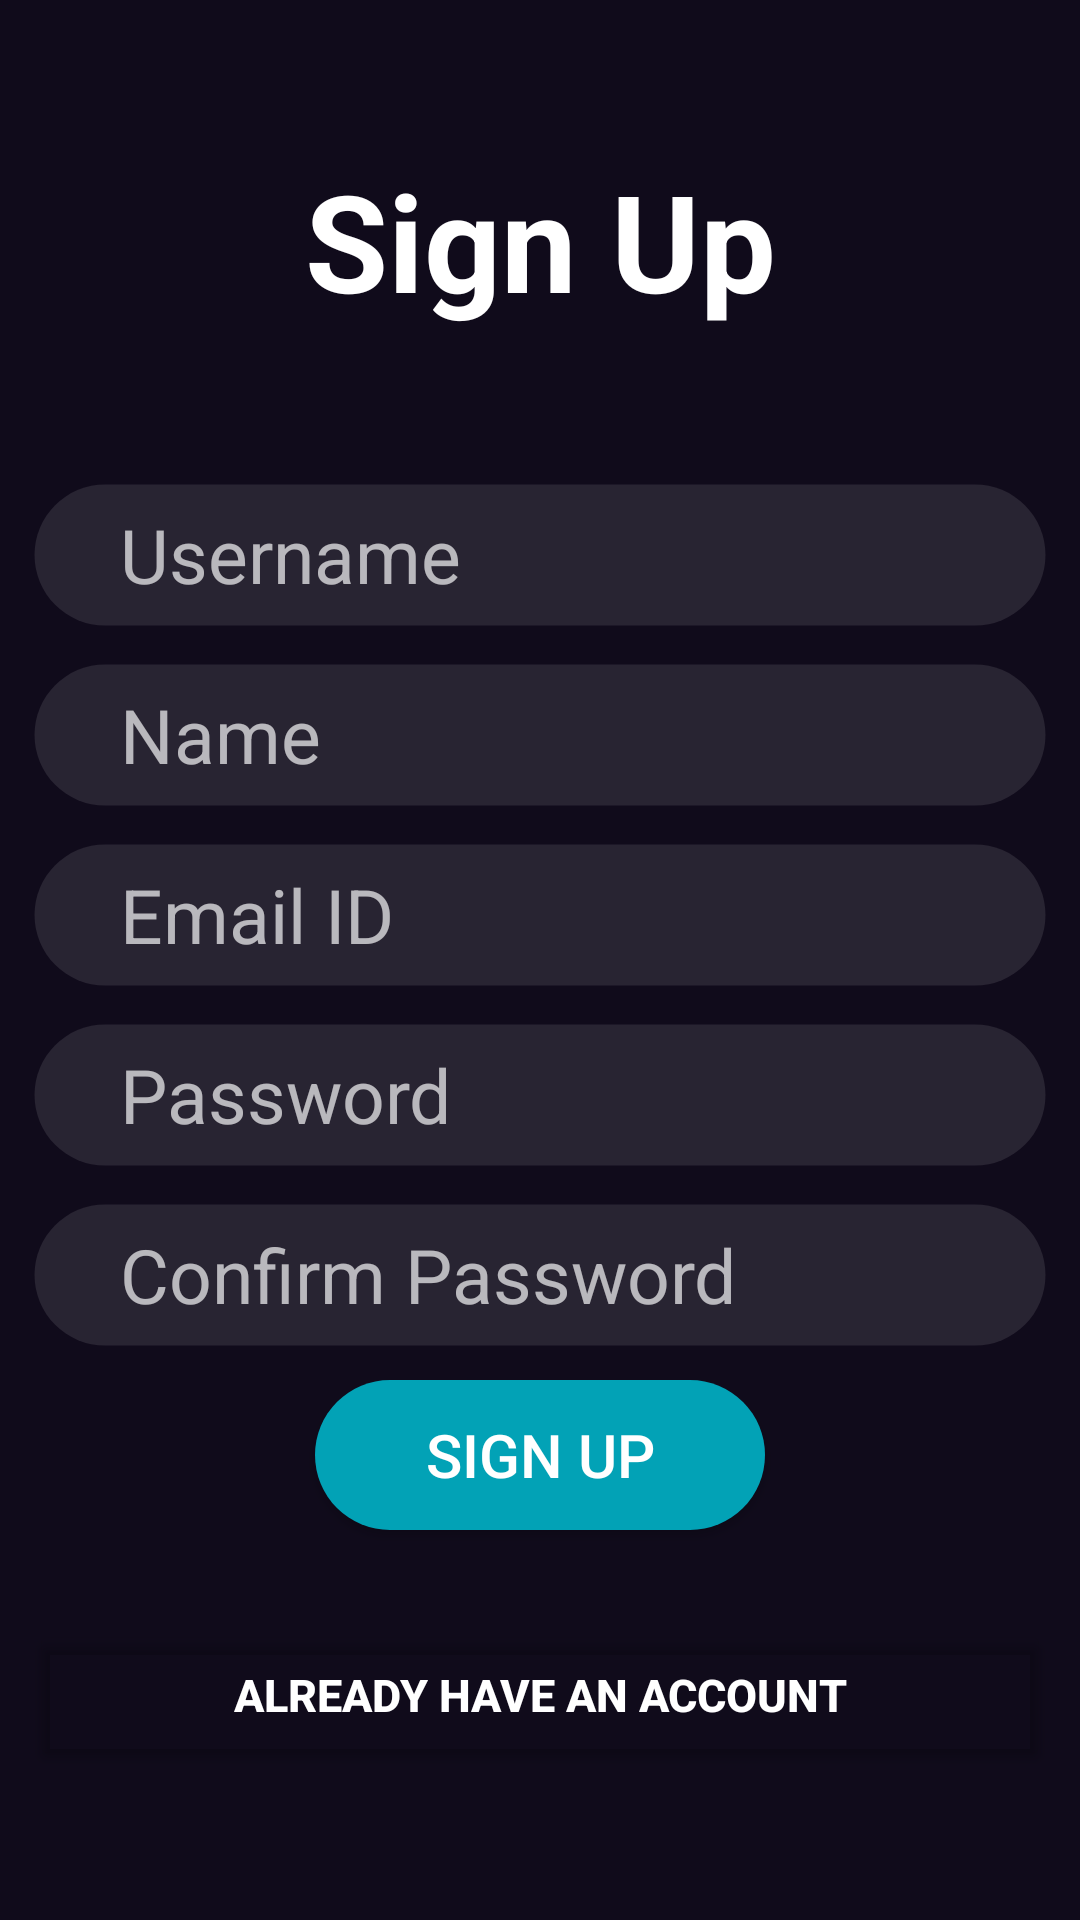

Android layout source for this screen:
<!-- AndroidManifest.xml: application theme Theme.LoginDemo -->
<!-- res/layout/activity_main.xml -->
<?xml version="1.0" encoding="utf-8"?>
<LinearLayout xmlns:android="http://schemas.android.com/apk/res/android"
    xmlns:app="http://schemas.android.com/apk/res-auto"
    xmlns:tools="http://schemas.android.com/tools"
    android:layout_width="match_parent"
    android:layout_height="match_parent"
    android:padding="10dp"
    android:orientation="vertical"
    android:background="#100B1B"
    tools:context=".MainActivity">
    
    <TextView
        android:layout_width="match_parent"
        android:layout_height="wrap_content"
        android:text="Sign Up"
        android:textColor="@color/white"
        android:textSize="45dp"
        android:textStyle="bold"
        android:gravity="center_horizontal"
        android:layout_marginTop="40dp"
        android:layout_marginBottom="50dp"/>

    <EditText
        android:layout_width="match_parent"
        android:layout_height="50dp"
        android:id="@+id/username"
        android:hint="Username"
        android:textSize="25dp"
        android:textColorHint="#ADFFFFFF"
        android:background="@drawable/edittextback"
        android:layout_marginBottom="10dp"
        android:paddingLeft="30dp"/>
    <EditText
        android:layout_width="match_parent"
        android:layout_height="50dp"
        android:id="@+id/name"
        android:hint="Name"
        android:textSize="25dp"
        android:textColorHint="#ADFFFFFF"
        android:background="@drawable/edittextback"
        android:layout_marginBottom="10dp"
        android:paddingLeft="30dp"/>
    <EditText
        android:layout_width="match_parent"
        android:layout_height="50dp"
        android:id="@+id/email"
        android:hint="Email ID"
        android:textSize="25dp"
        android:textColorHint="#ADFFFFFF"
        android:background="@drawable/edittextback"
        android:layout_marginBottom="10dp"
        android:paddingLeft="30dp"/>
    <EditText
        android:layout_width="match_parent"
        android:layout_height="50dp"
        android:id="@+id/password"
        android:hint="Password"
        android:inputType="textPassword"
        android:textSize="25dp"
        android:textColorHint="#ADFFFFFF"
        android:background="@drawable/edittextback"
        android:layout_marginBottom="10dp"
        android:paddingLeft="30dp"/>
    <EditText
        android:layout_width="match_parent"
        android:layout_height="50dp"
        android:id="@+id/confirmpassword"
        android:hint="Confirm Password"
        android:inputType="textPassword"
        android:textSize="25dp"
        android:textColorHint="#ADFFFFFF"
        android:background="@drawable/edittextback"
        android:layout_marginBottom="10dp"
        android:paddingLeft="30dp"/>

    <androidx.appcompat.widget.AppCompatButton
        android:id="@+id/signup"
        android:layout_width="150dp"
        android:layout_height="50dp"
        android:layout_marginBottom="30dp"
        android:background="@drawable/buttonback"
        android:backgroundTint="#02A2B6"
        android:text="Sign Up"
        android:textColor="@color/white"
        android:textSize="20dp"
        android:layout_gravity="center_horizontal"/>
    <androidx.appcompat.widget.AppCompatButton
        android:layout_width="match_parent"
        android:layout_height="50dp"
        android:id="@+id/signin"
        android:text="already have an account"
        android:textColor="@color/white"
        android:textSize="15dp"
        android:textStyle="bold"
        android:backgroundTint="#0000B0F0"
        android:layout_marginBottom="30dp"/>



</LinearLayout>
<!-- resources referenced by this layout -->
<resources>
  <!-- drawable buttonback (drawable) -->
  <?xml version="1.0" encoding="utf-8"?>
  
  <shape xmlns:android="http://schemas.android.com/apk/res/android" android:shape="rectangle">
      <solid android:color="#00BCD4" />
      <corners android:radius="50dp" />
  </shape>
  <!-- drawable edittextback (drawable) -->
  <?xml version="1.0" encoding="utf-8"?>
  <shape android:shape="rectangle" xmlns:android="http://schemas.android.com/apk/res/android">
      <solid android:color="#1AFFFFFF"/>
      <stroke android:width="3dp" android:color="#00FFFFFF"/>
      <corners android:radius="50dp"/>
  </shape>
  <style name="Theme.LoginDemo" parent="Theme.MaterialComponents.DayNight.DarkActionBar">
          
          <item name="colorPrimary">@color/purple_500</item>
          <item name="colorPrimaryVariant">@color/purple_700</item>
          <item name="colorOnPrimary">@color/white</item>
          
          <item name="colorSecondary">@color/teal_200</item>
          <item name="colorSecondaryVariant">@color/teal_700</item>
          <item name="colorOnSecondary">@color/black</item>
          
          <item name="android:statusBarColor">?attr/colorPrimaryVariant</item>
          
      </style>
  <!-- not gathered from this repository: default colours our renderer supplied (Android Studio template values) -->
  <color name="purple_500">#FF6200EE</color>
  <color name="purple_700">#FF3700B3</color>
  <color name="teal_200">#FF03DAC5</color>
  <color name="teal_700">#FF018786</color>
  <color name="black">#FF000000</color>
  <color name="white">#FFFFFFFF</color>
</resources>
